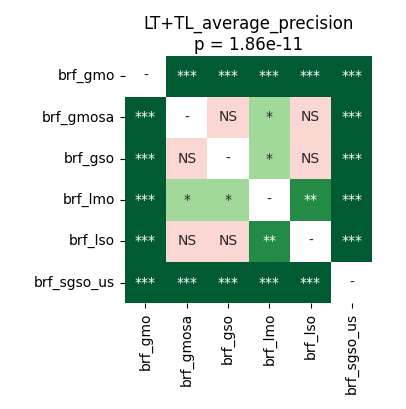

The data file committed next to this chart (first rows):
	brf_gmo	brf_gmosa	brf_gso	brf_lmo	brf_lso	brf_sgso_us
brf_gmo	1.0	5.7220458984375e-05	5.7220458984375e-05	5.7220458984375e-05	5.7220458984375e-05	0.0001017
brf_gmosa	5.7220458984375e-05	1.0	0.9399	0.03624	0.7163	5.7220458984375e-05
brf_gso	5.7220458984375e-05	0.9399	1.0	0.03624	0.1835	5.7220458984375e-05
brf_lmo	5.7220458984375e-05	0.03624	0.03624	1.0	0.002518	5.7220458984375e-05
brf_lso	5.7220458984375e-05	0.7163	0.1835	0.002518	1.0	5.7220458984375e-05
brf_sgso_us	0.0001017	5.7220458984375e-05	5.7220458984375e-05	5.7220458984375e-05	5.7220458984375e-05	1.0
